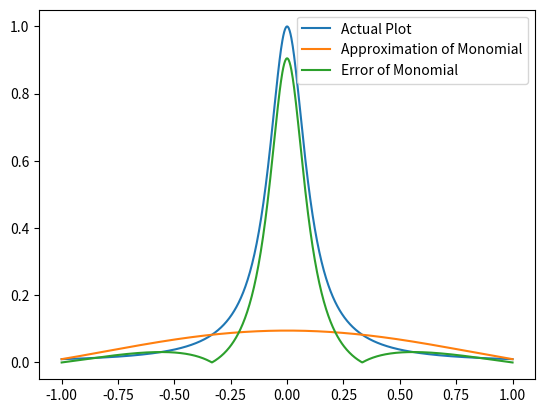

Source code (Python):
import numpy as np
import numpy.linalg as la
import matplotlib.pyplot as plt
from numpy.linalg import inv

def driver():


    f = lambda x: 1/(1+(10*x)**2)

    N = 4
    ''' interval'''
    a = -1
    b = 1
   
       
    ''' create equispaced interpolation nodes'''
    xint = np.linspace(a,b,N+1)
    
    h = 2/(N-1)
    xint = np.array([-1+(i-1)*h for i in range(N+1)])
    
    ''' create interpolation data'''
    yint = f(xint)
    
    ''' create points for evaluating the Lagrange interpolating polynomial'''
    Neval = 1001
    xeval = np.linspace(a,b,Neval+1)
    yeval_l= np.zeros(Neval+1)
    yeval_dd = np.zeros(Neval+1)

    yeval_mono = f(xeval)
    
    [a_vec, polynomial_eval, vander_inv] = monomials(f, xint, N, xeval)
    print("The Vandermonde Matrix is:", vander_inv)
    print("The coefficients are:", a_vec)
    plt.plot(xeval, yeval_mono, label = "Actual Plot")
    plt.plot(xeval, polynomial_eval, label = "Approximation of Monomial")
    plt.plot(xeval, abs(yeval_mono - polynomial_eval), label = "Error of Monomial")
    plt.legend()
    plt.show()
    
    '''Initialize and populate the first columns of the 
     divided difference matrix. We will pass the x vector'''
    #y = np.zeros( (N+1, N+1) )
     
    #for j in range(N+1):
     #  y[j][0]  = yint[j]

    #y = dividedDiffTable(xint, y, N+1)
    ''' evaluate lagrange poly '''
    #for kk in range(Neval+1):
     #  yeval_l[kk] = eval_lagrange(xeval[kk],xint,yint,N)
      # yeval_dd[kk] = evalDDpoly(xeval[kk],xint,y,N)
          



    ''' create vector with exact values'''
   # fex = f(xeval)
       
    'Approximation Plot'
  #  plt.figure()    
   # plt.plot(xeval,fex,'ro-', label = 'Actual Plot')
    #plt.plot(xeval,yeval_l,'bs--', label = 'Lagrange') 
    #plt.plot(xeval,yeval_dd,'c.--', label = 'Newton DD')
    #plt.legend()

    'Error Plot'
    #plt.figure() 
    #err_l = abs(yeval_l-fex)
    #err_dd = abs(yeval_dd-fex)
    #plt.semilogy(xeval,err_l,'ro--',label='lagrange')
    #plt.semilogy(xeval,err_dd,'bs--',label='Newton DD')
    #plt.legend()
    #plt.show()


def eval_lagrange(xeval,xint,yint,N):

    lj = np.ones(N+1)
    
    for count in range(N+1):
       for jj in range(N+1):
           if (jj != count):
              lj[count] = lj[count]*(xeval - xint[jj])/(xint[count]-xint[jj])

    yeval = 0.
    
    for jj in range(N+1):
       yeval = yeval + yint[jj]*lj[jj]
  
    return(yeval)
  
    


''' create divided difference matrix'''
def dividedDiffTable(x, y, n):
 
    for i in range(1, n):
        for j in range(n - i):
            y[j][i] = ((y[j][i - 1] - y[j + 1][i - 1]) /
                                     (x[j] - x[i + j]));
    return y;
    
def evalDDpoly(xval, xint,y,N):
    ''' evaluate the polynomial terms'''
    ptmp = np.zeros(N+1)
    
    ptmp[0] = 1.
    for j in range(N):
      ptmp[j+1] = ptmp[j]*(xval-xint[j])
     
    '''evaluate the divided difference polynomial'''
    yeval = 0.
    for j in range(N+1):
       yeval = yeval + y[0][j]*ptmp[j]  

    return yeval

def monomials(f,x,N, xeval):
    
    vander = np.zeros([N+1,N+1])
    for i in range(N+1):
        for v in range(N+1):
            vander[i][v] = x[i]**(v)

    vander_inv = inv(vander)

    y = f(x)

    a = vander_inv.dot(y)

    #print(a)

    polynomial_eval = []
    
    for v in xeval:
        num = 0
        for i in range(N+1):
            num += a[i]*v**i

        polynomial_eval.append(num)

    return [a, polynomial_eval, vander_inv]
       

driver()        
